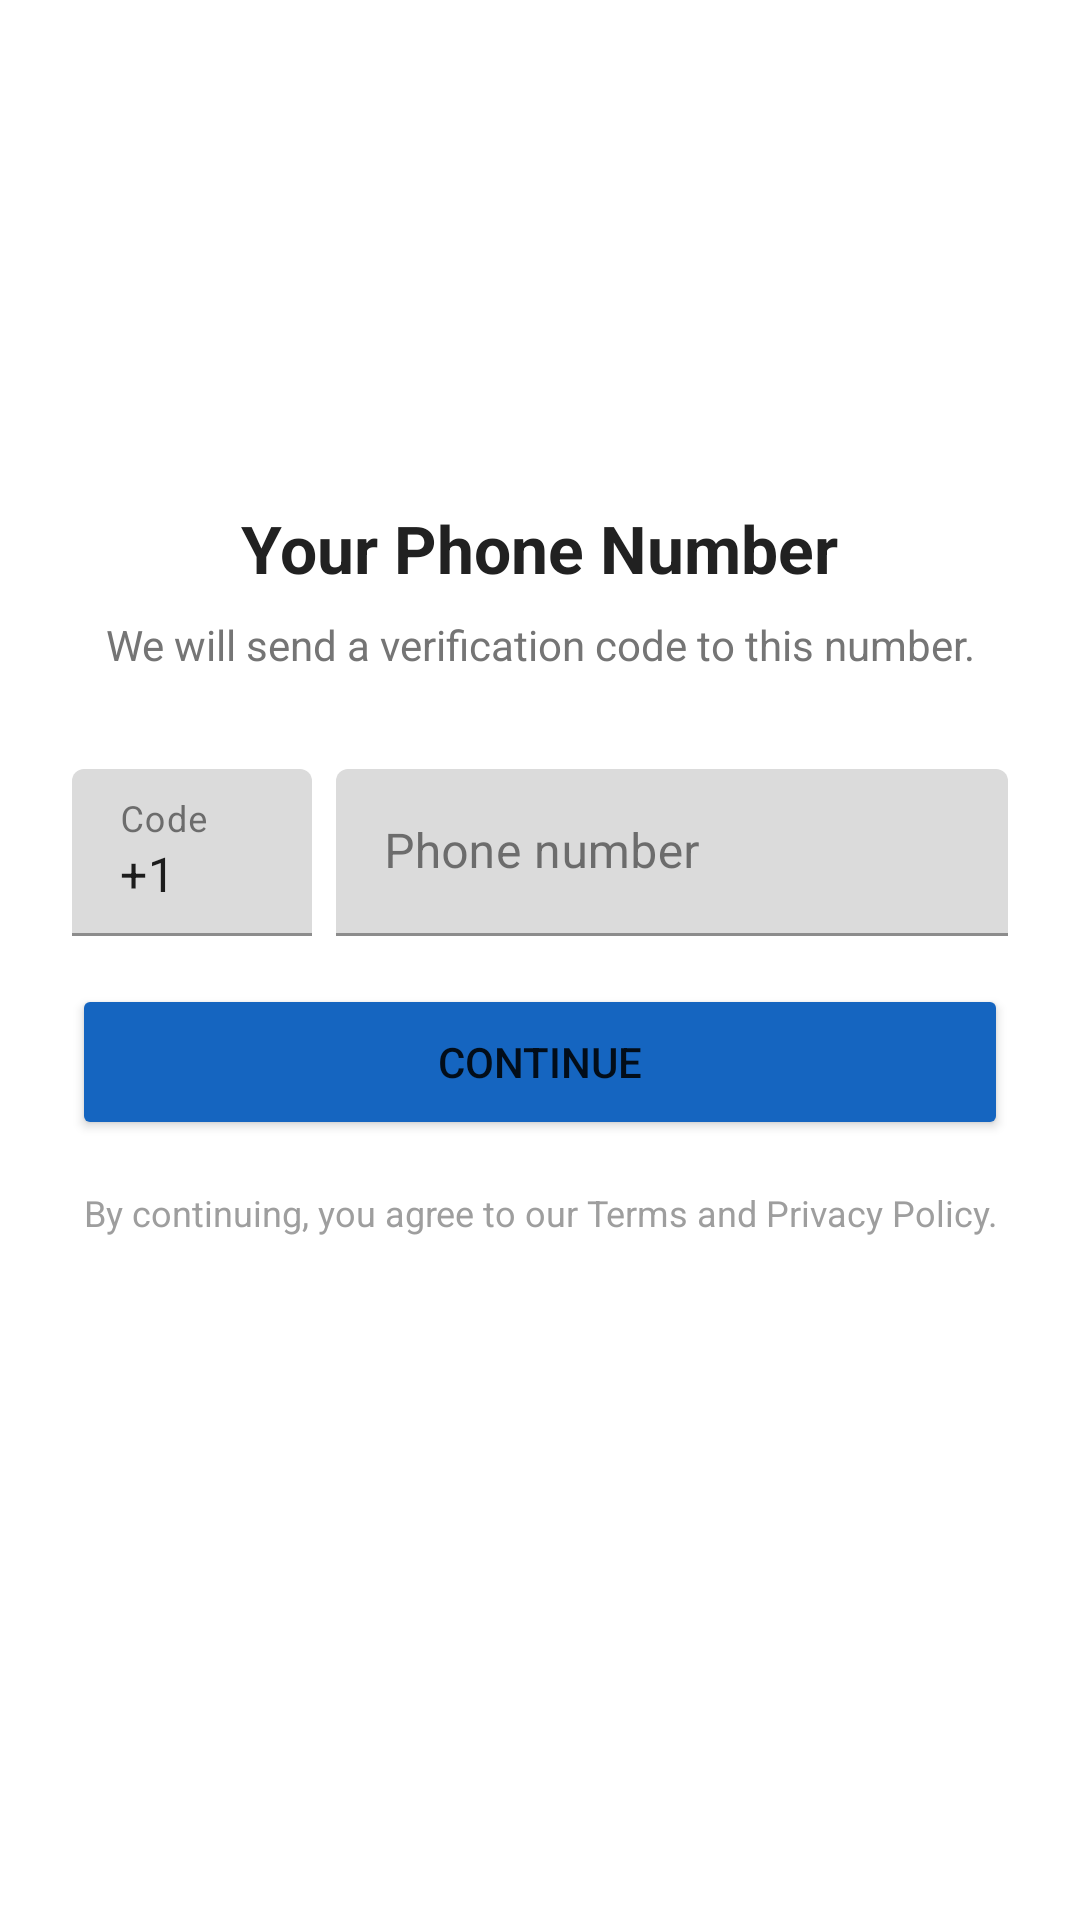

Reconstruct the res/layout file that produces this screen, plus the resources it refers to.
<!-- AndroidManifest.xml: application theme Theme.SPNetGram -->
<!-- res/layout/activity_phone_auth.xml -->
<?xml version="1.0" encoding="utf-8"?>
<LinearLayout xmlns:android="http://schemas.android.com/apk/res/android"
    android:layout_width="match_parent" android:layout_height="match_parent"
    android:orientation="vertical" android:padding="24dp" android:gravity="center_horizontal"
    android:background="@color/background">
    <ImageView android:layout_width="80dp" android:layout_height="80dp"
        android:src="@mipmap/ic_launcher" android:layout_marginTop="40dp" android:layout_marginBottom="24dp"/>
    <TextView android:layout_width="wrap_content" android:layout_height="wrap_content"
        android:text="Your Phone Number" android:textSize="22sp" android:textStyle="bold"
        android:textColor="@color/text_primary" android:layout_marginBottom="8dp"/>
    <TextView android:layout_width="wrap_content" android:layout_height="wrap_content"
        android:text="We will send a verification code to this number."
        android:textSize="14sp" android:textColor="@color/text_secondary"
        android:gravity="center" android:layout_marginBottom="32dp"/>
    <LinearLayout android:layout_width="match_parent" android:layout_height="wrap_content"
        android:orientation="horizontal" android:layout_marginBottom="16dp">
        <com.google.android.material.textfield.TextInputLayout android:layout_width="80dp"
            android:layout_height="wrap_content" android:hint="Code" android:layout_marginEnd="8dp">
            <com.google.android.material.textfield.TextInputEditText android:id="@+id/et_country_code"
                android:layout_width="match_parent" android:layout_height="wrap_content"
                android:text="+1" android:inputType="phone" android:singleLine="true"/>
        </com.google.android.material.textfield.TextInputLayout>
        <com.google.android.material.textfield.TextInputLayout android:layout_width="0dp"
            android:layout_height="wrap_content" android:layout_weight="1" android:hint="Phone number">
            <com.google.android.material.textfield.TextInputEditText android:id="@+id/et_phone_number"
                android:layout_width="match_parent" android:layout_height="wrap_content"
                android:inputType="phone" android:singleLine="true"/>
        </com.google.android.material.textfield.TextInputLayout>
    </LinearLayout>
    <ProgressBar android:id="@+id/progress_bar" android:layout_width="wrap_content"
        android:layout_height="wrap_content" android:visibility="gone" android:layout_marginBottom="16dp"/>
    <Button android:id="@+id/btn_continue" android:layout_width="match_parent"
        android:layout_height="52dp" android:text="Continue" android:backgroundTint="@color/primary"/>
    <TextView android:id="@+id/tv_terms" android:layout_width="wrap_content"
        android:layout_height="wrap_content" android:layout_marginTop="16dp"
        android:text="By continuing, you agree to our Terms and Privacy Policy."
        android:textSize="12sp" android:textColor="@color/text_hint" android:gravity="center"/>
</LinearLayout>
<!-- resources referenced by this layout -->
<resources>
  <color name="background">#FFFFFF</color>
  <color name="primary">#1565C0</color>
  <color name="text_hint">#9E9E9E</color>
  <color name="text_primary">#212121</color>
  <color name="text_secondary">#757575</color>
  <style name="Theme.SPNetGram" parent="Theme.MaterialComponents.DayNight.NoActionBar">
          <item name="colorPrimary">@color/primary</item>
          <item name="colorPrimaryVariant">@color/primary_variant</item>
          <item name="colorOnPrimary">@color/text_on_primary</item>
          <item name="colorSecondary">@color/secondary</item>
          <item name="colorSecondaryVariant">@color/secondary_variant</item>
          <item name="colorOnSecondary">@color/text_on_primary</item>
          <item name="colorSurface">@color/surface</item>
          <item name="colorOnSurface">@color/text_primary</item>
          <item name="colorError">@color/error</item>
          <item name="android:colorBackground">@color/background</item>
          <item name="android:windowBackground">@color/background</item>
          <item name="android:statusBarColor">@android:color/transparent</item>
          <item name="android:windowLightStatusBar">true</item>
          <item name="android:navigationBarColor">@color/background</item>
          <item name="android:windowDrawsSystemBarBackgrounds">true</item>
          <item name="android:windowTranslucentNavigation">false</item>
          <item name="materialAlertDialogTheme">@style/ThemeOverlay.SPNetGram.Dialog</item>
          <item name="bottomNavigationStyle">@style/Widget.SPNetGram.BottomNavigation</item>
      </style>
  <color name="primary_variant">#0D47A1</color>
  <color name="text_on_primary">#FFFFFF</color>
  <color name="secondary">#2196F3</color>
  <color name="secondary_variant">#1976D2</color>
  <color name="surface">#F5F5F5</color>
  <color name="error">#B00020</color>
  <style name="ThemeOverlay.SPNetGram.Dialog" parent="ThemeOverlay.MaterialComponents.MaterialAlertDialog">
          <item name="colorPrimary">@color/primary</item>
          <item name="colorOnSurface">@color/text_primary</item>
      </style>
  <style name="Widget.SPNetGram.BottomNavigation" parent="Widget.MaterialComponents.BottomNavigationView">
          <item name="itemIconTint">@color/nav_item_selector</item>
          <item name="itemTextColor">@color/nav_item_selector</item>
          <item name="elevation">8dp</item>
      </style>
</resources>
